The GitHub repository Woodsy2660/weld-fusion-thesis contains a labelled image folder "vision" with 3 categories: crack, lack of fusion, porosity. Examples follow, each with its label.

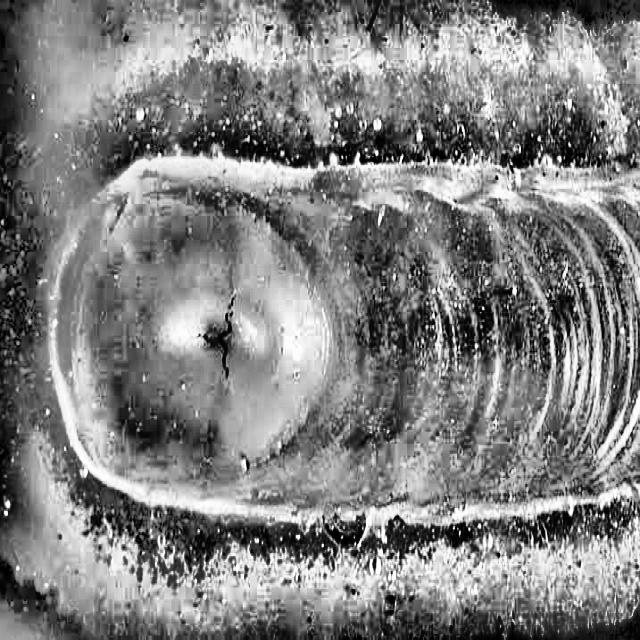
Label: crack

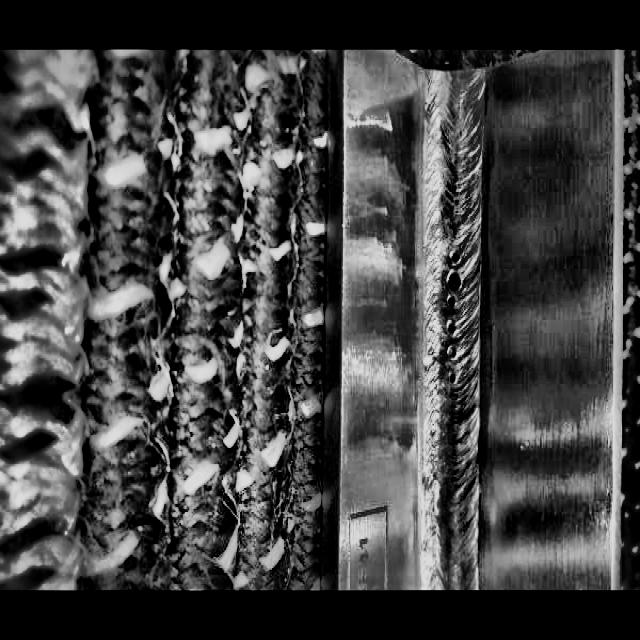
Label: porosity

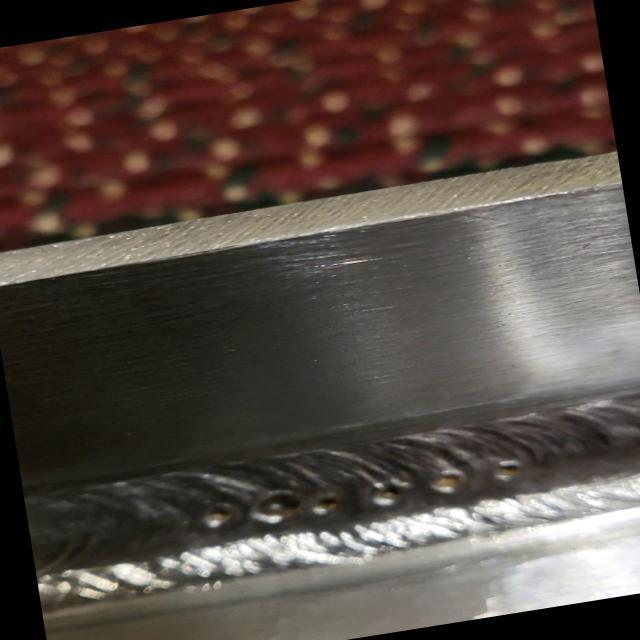
Label: lack of fusion

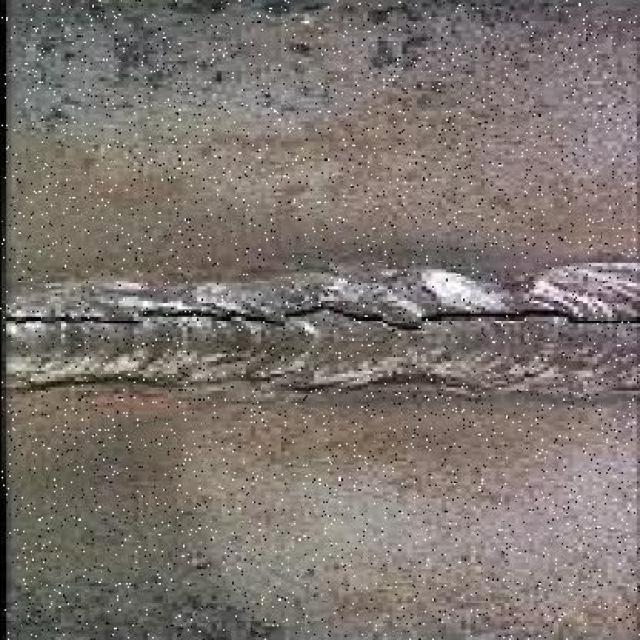
Label: crack

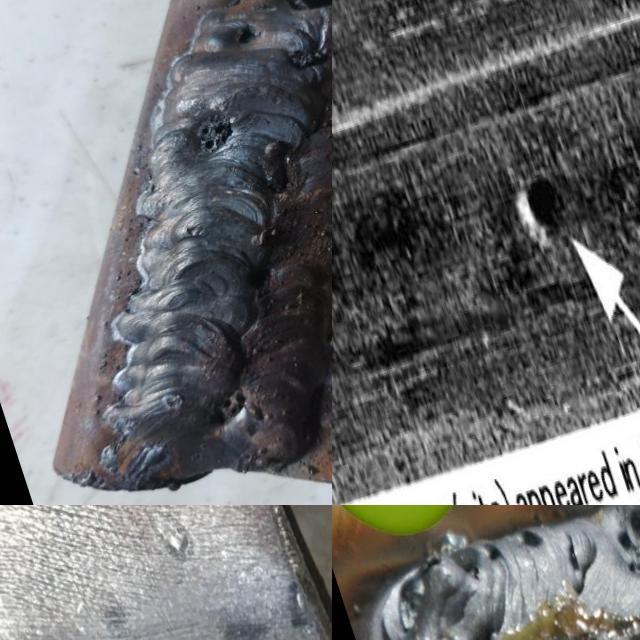
Label: lack of fusion

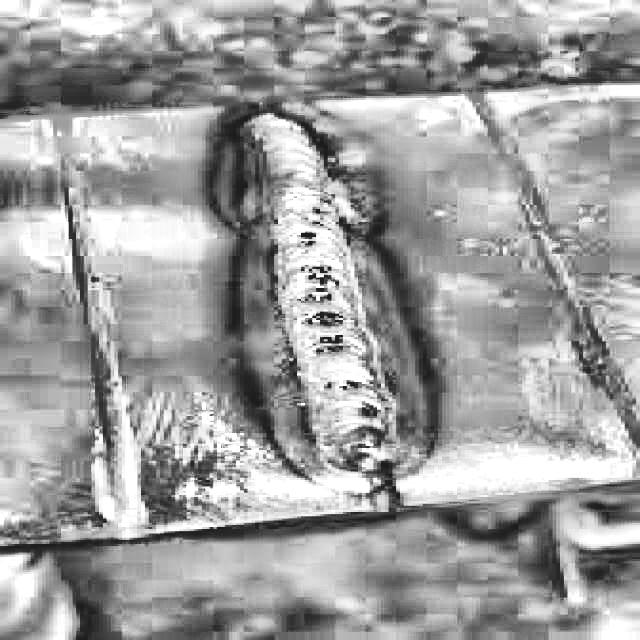
Label: porosity
